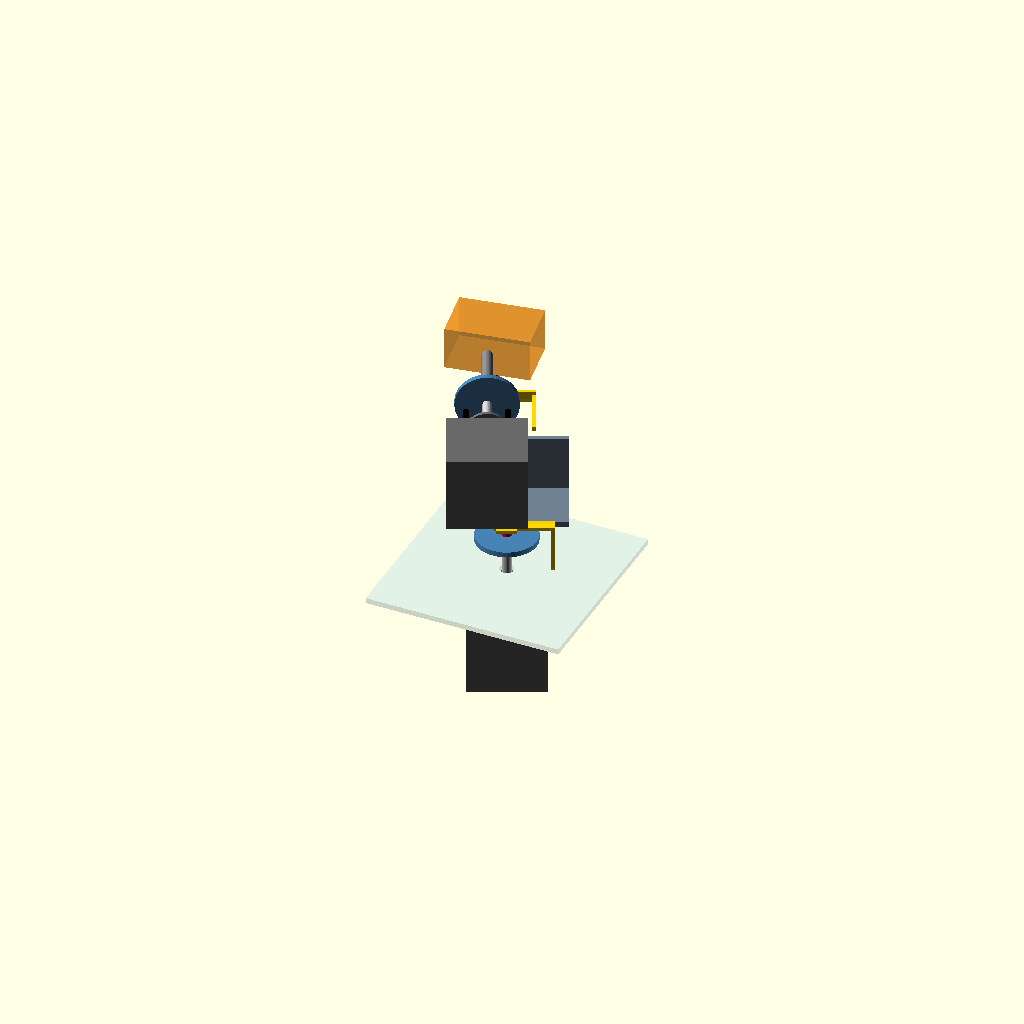
Cell 1: rendered with the file's own defaults.
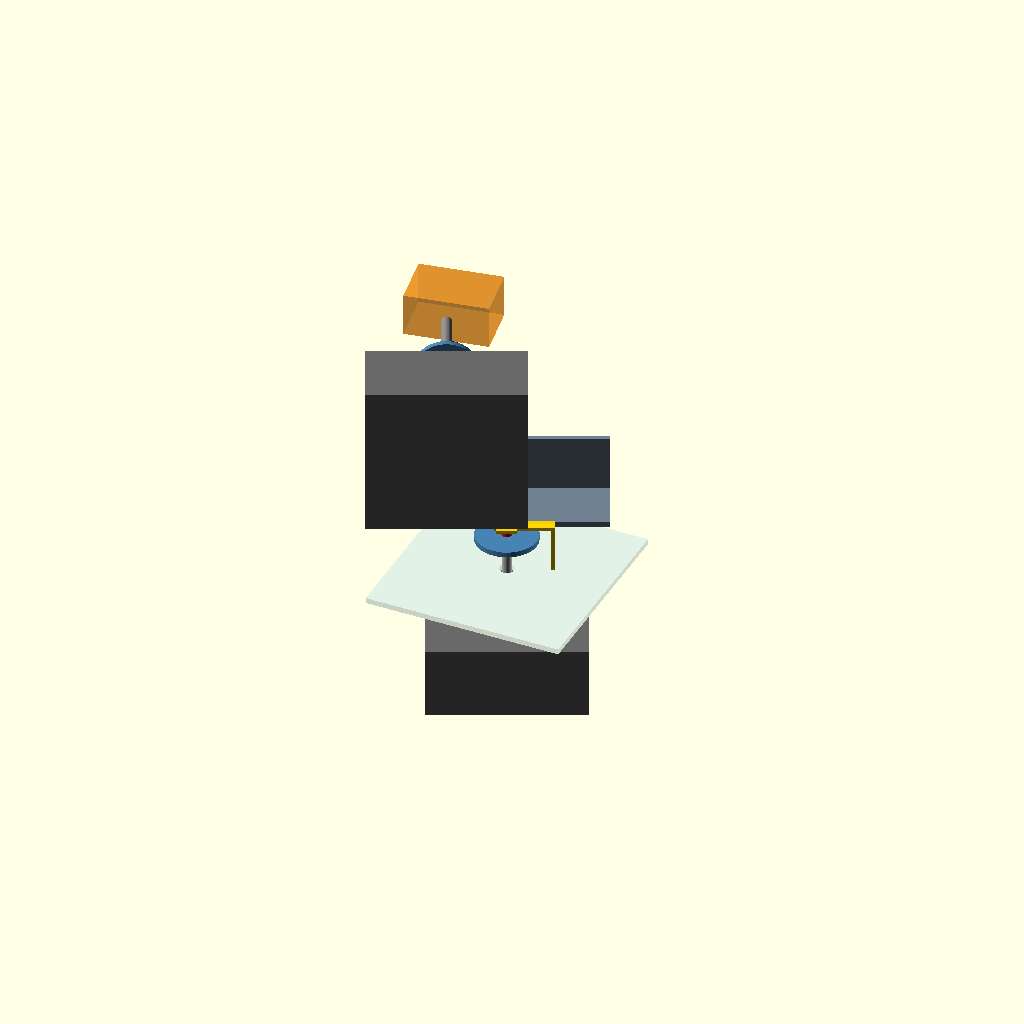
Cell 2: nema_face = 84.6 (everything else at default).
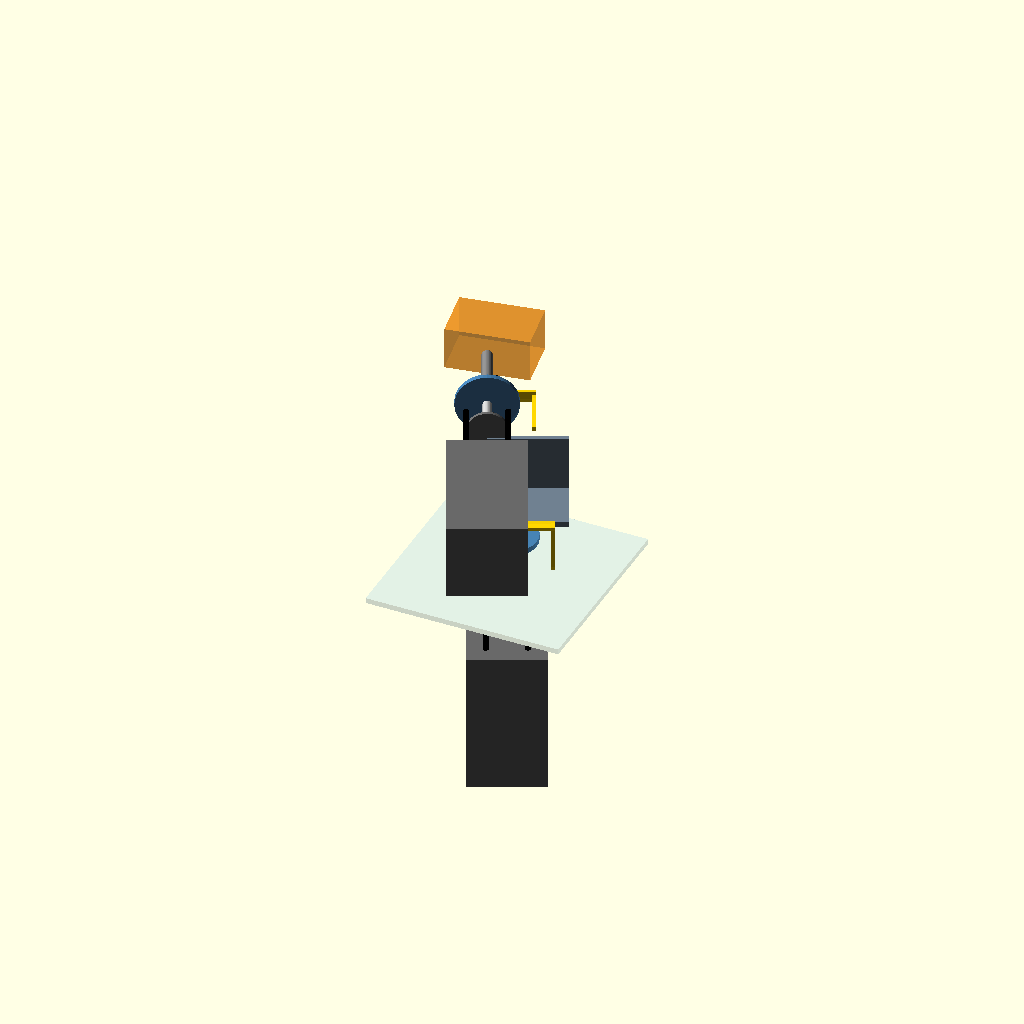
Cell 3 — nema_body_len set to 80, the other parameters unchanged.
All cells are drawn from one camera (rotation 55°, 0°, 25°, orthographic, colour scheme Cornfield), so only the parameter changes between them.
The OpenSCAD source (docs/cad/zerodrift_gimbal.scad):
// ZeroDrift Mk3 — pan/tilt gimbal, parametric model
// ===================================================
// Every dimension is either a published mechanical standard (NEMA17)
// or a number that already appears in docs/TERMINAL_MK3.md /
// docs/data/bom_tier_a.json. Drawn to match the parts on the buy list,
// SUPERSEDED by zerodrift_full_assembly.scad, which is the model the
// build documents and the clearance test use. Kept because it is a
// clean single-axis illustration, and corrected so it does not
// contradict the assembly on the encoder geometry.
//
// Single-shaft encoder mount: magnet on the rotating platform, AS5600
// on a fixed overhanging arm, chip concentric with the axis
// -- these motors have no rear shaft to mount to).
//
// Convention used throughout: every module is built with its MOUNTING
// FACE in the XY plane at the origin, and whatever it drives (a shaft,
// an output arm) extending in +Z. Placing an instance is then one
// translate() to the mount point and, if the mount surface isn't
// horizontal, one rotate() to match its normal -- no per-part hacks.
//
//   openscad -o gimbal.stl zerodrift_gimbal.scad
//   xvfb-run -a openscad -D 'view="assembly"' -o assembly.png --imgsize=1400,1000 zerodrift_gimbal.scad

$fn = 48;

// ---- NEMA17, single-shaft — published standard dimensions ----------
nema_face      = 42.3;
nema_body_len  = 40.0;
nema_bolt_bc   = 31.0;
nema_bolt_d    = 3.2;
nema_boss_d    = 22.0;
nema_boss_h    = 2.0;
nema_shaft_d   = 5.0;
nema_shaft_len = 22.0;

// ---- Encoder — docs/TERMINAL_MK3.md §6, single-shaft method --------
magnet_d       = 6.0;
magnet_h       = 2.5;
magnet_gap     = 1.5;
as5600_pcb     = 11.0;
as5600_pcb_h   = 1.6;
platform_d     = 34.0;
platform_h     = 3.0;

// ---- Structure ----------------------------------------------------
bracket_leg    = 34.0;   // NEMA17 L-bracket, mount-face to mount-face
bracket_thick  = 3.0;
base_plate     = 110.0;  // cut from the 6x6in / 152mm acrylic sheet
base_thick     = 3.0;

// ---- Head — ABS project box, de-housed webcam + laser, §2C --------
head_w = 46; head_h = 30; head_d = 24;
laser_d = 6.2; laser_len = 17;

// ======================================================================
// PRIMITIVES — each sits with its mounting face at z=0, extends +Z.

module nema17() {
    color("dimgray") {
        translate([0,0,-nema_body_len])
            cube([nema_face, nema_face, nema_body_len], center = true);
        translate([0,0,-nema_boss_h])
            cylinder(d = nema_boss_d, h = nema_boss_h);
    }
    color("silver")
        cylinder(d = nema_shaft_d, h = nema_shaft_len);
    for (a = [45, 135, 225, 315])
        color("black")
        translate([nema_bolt_bc/2*cos(a), nema_bolt_bc/2*sin(a), -nema_body_len/2])
            cylinder(d = nema_bolt_d, h = nema_body_len + 1, center = true);
}

// Single-shaft encoder: platform + magnet keyed to a shaft of length
// shaft_len starting at z=0; fixed sensor arm bolts to the SAME face
// the motor bolts to (i.e. it does not rotate with the shaft).
module single_shaft_encoder(shaft_len) {
    color("steelblue", 0.9)
        translate([0,0,shaft_len])
            cylinder(d = platform_d, h = platform_h);
    color("crimson")
        translate([0,0,shaft_len + platform_h + magnet_h/2])
            cylinder(d = magnet_d, h = magnet_h, center = true);

    // The chip must be CONCENTRIC with the rotation axis, and the post
    // must stand clear of the platform that sweeps past it. An earlier
    // revision of this module got both wrong: the arm reached only
    // part-way in, leaving the chip 6.5 mm off-axis, and the post stood
    // at 15-17 mm radius inside a 17 mm platform. An AS5600 read
    // off-axis still answers on I2C and still returns numbers; they are
    // simply not angles, and nothing reports the fault.
    post_r   = platform_d/2 + 6;                 // clear of the platform
    sensor_z = shaft_len + platform_h + magnet_h + magnet_gap;
    color("gold", 0.95) {
        // fixed post rises from the mounting face (z=0), not the shaft
        translate([post_r, -bracket_thick/2, 0])
            cube([2, bracket_thick, sensor_z + as5600_pcb_h]);
        // arm reaches past the axis so the chip can sit ON it
        translate([-as5600_pcb/2 - 1, -sensor_arm_thick()/2, sensor_z])
            cube([post_r + as5600_pcb/2 + 3, sensor_arm_thick(), 2]);
        // chip on the axis, looking down at the magnet
        translate([0, 0, sensor_z + as5600_pcb_h/2])
            color("forestgreen")
                cube([as5600_pcb, as5600_pcb, as5600_pcb_h], center = true);
    }
    assert(post_r - 1 > platform_d/2,
           "gimbal encoder post fouls the rotating platform");
}
function sensor_arm_thick() = 6.0;

// L-bracket: foot bolts flat at z=0 in the XY plane (this is what you
// place at the mount point); the vertical leg then presents ITS OWN
// mounting face -- returned implicitly at local (0, bracket_leg,
// bracket_leg) rotated 90 about X, which callers reach via
// l_bracket_face_transform().
module l_bracket() {
    color("slategray") {
        cube([nema_face, bracket_leg, bracket_thick]);            // foot
        translate([0, bracket_leg - bracket_thick, 0])
            cube([nema_face, bracket_thick, bracket_leg]);        // upright
    }
}
// Move+rotate a child so it mounts flush on the bracket's vertical leg,
// shaft/output pointing away from the foot (+Y in world once placed).
module on_bracket_face() {
    translate([nema_face/2, bracket_leg, bracket_leg/2])
        rotate([-90,0,0])
        translate([-nema_face/2,-nema_face/2,0])
        children();
}

// Plate with a shaft clearance hole at the origin: the pan motor bolts
// to the UNDERSIDE (real mounting -- a NEMA17's face, where the shaft
// exits, is what bolts flush to a surface; body hangs on the far side,
// shaft continues through to whatever it drives). Getting this wrong
// -- e.g. resting the motor face-down with no hole -- means the shaft
// has nowhere to go, which is exactly the kind of mistake a diagram is
// for catching before it is a drilled hole.
module base_plate_acrylic(hole_d = 0) {
    color("lightblue", 0.35)
        difference() {
            translate([-base_plate/2, -base_plate/2, -base_thick])
                cube([base_plate, base_plate, base_thick]);
            if (hole_d > 0)
                cylinder(d = hole_d, h = base_thick*4, center = true);
        }
}

module head_assembly() {
    // mounting face at z=0 (bolts to the tilt output arm), box body +Z
    color("darkorange", 0.55)
        translate([-head_w/2,-head_d/2,0])
            cube([head_w, head_d, head_h]);
    color("black")
        translate([0, 0, head_h*0.35])
            rotate([-90,0,0])
            cylinder(d = laser_d, h = head_d/2 + laser_len - 6);
    color("dimgray")
        translate([0, 0, head_h*0.65])
            rotate([-90,0,0])
            cylinder(d = 9, h = head_d/2 + 3);
}

// ======================================================================
// FULL ASSEMBLY
//   Base -> pan motor (vertical, shaft up) -> pan platform+encoder
//   -> L-bracket on the platform -> tilt motor (horizontal, shaft out)
//   -> tilt output + encoder -> head.
// Matches Stage 5 of the build order: full pan travel, -30/+45 tilt.

module full_assembly(tilt_deg = 15, pan_deg = 25) {
    base_plate_acrylic(hole_d = nema_shaft_d + 3);

    // Pan motor hangs BELOW the base plate, face bolted flush to its
    // underside; the shaft passes up through the clearance hole to
    // reach the platform above the plate. This is the real mounting --
    // a face-mounted stepper cannot sit shaft-up on top of a surface,
    // because the shaft exits the same face that bolts down.
    rotate([0,0,pan_deg])
    translate([0,0,-base_thick]) {
        nema17();
        translate([0,0,base_thick])
            single_shaft_encoder(nema_shaft_len - base_thick);

        pan_top = nema_shaft_len + platform_h;

        // Pan platform carries the tilt L-bracket, offset from centre
        // so the tilt axis clears the pan encoder's magnet + arm.
        translate([platform_d/2 - nema_face/2 - 6, 6, pan_top])
            l_bracket();

        // Clears the tilt encoder's platform + arm. MUST BE METAL -- use
        // an M3 brass standoff from the assortment already on the BOM,
        // never a printed part, and never print this model's standoff
        // as a structural piece.
        //
        // Run the numbers: 6mm rod, 42mm long, ~80g head.
        //   aluminium  158 urad droop (1.4 px)   f_n 237 Hz
        //   steel       54 urad droop (0.5 px)   f_n 404 Hz
        //   PLA print 3109 urad droop (28.5 px)  f_n  53 Hz   <-- NO
        // Printed, its natural frequency lands on the 47 Hz platform
        // mode in scenarios/ps26169_benchmark.yaml. That is a resonator
        // tuned to our own disturbance spectrum, and it manufactures
        // exactly the flex-as-false-pointing-error that section 0 of
        // TERMINAL_MK3.md exists to eliminate. In metal the same part is
        // a non-issue.
        head_standoff = 42;
        translate([platform_d/2 - nema_face/2 - 6, 6, pan_top])
        on_bracket_face() {
            nema17();
            single_shaft_encoder(nema_shaft_len);
            color("gray")
                translate([0,0,nema_shaft_len + platform_h])
                    cylinder(d = 6, h = head_standoff);
            translate([0,0,nema_shaft_len + platform_h + head_standoff])
                rotate([0, tilt_deg, 0])
                head_assembly();
        }
    }
}

module encoder_detail() {
    nema17();
    single_shaft_encoder(nema_shaft_len);
}

view = "assembly";
if (view == "assembly") full_assembly(15, 25);
else if (view == "encoder") encoder_detail();
else if (view == "motor") nema17();
Customizer parameters (derived from the source; name, type, default, range or options):
nema_face: number, default 42.3
nema_body_len: number, default 40
nema_bolt_bc: number, default 31
nema_bolt_d: number, default 3.2
nema_boss_d: number, default 22
nema_boss_h: number, default 2
nema_shaft_d: number, default 5
nema_shaft_len: number, default 22
magnet_d: number, default 6
magnet_h: number, default 2.5
magnet_gap: number, default 1.5
as5600_pcb: number, default 11
as5600_pcb_h: number, default 1.6
platform_d: number, default 34
platform_h: number, default 3
bracket_leg: number, default 34
bracket_thick: number, default 3
base_plate: number, default 110
base_thick: number, default 3
